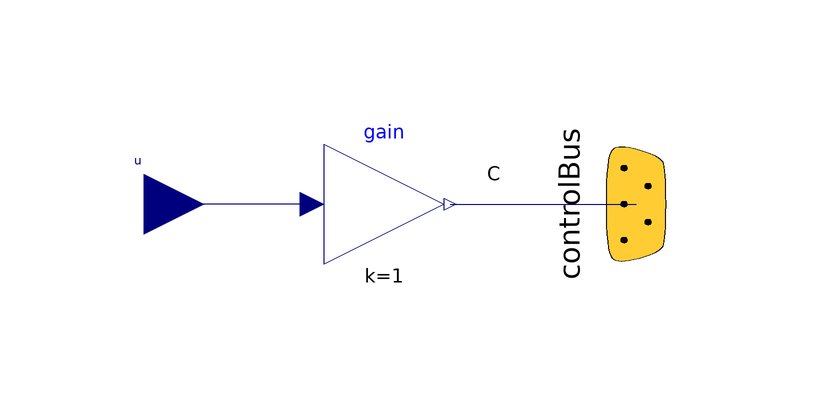

Above is the diagram view of the following Modelica model: its components placed by their Placement annotations and its connect equations drawn as lines.

model CIn "Adaptor for feeding the capacity of the battery to the ControlBus"
        extends Icons.AdaptorIn;
        ElectricalEnergyStorage.Interfaces.ControlBus.Bus controlBus
          "This bus contains the voltage, the current and the temperature of the cell"
          annotation (Placement(transformation(
              origin={42,0},
              extent={{-20,20},{20,-20}},
              rotation=270)));
      protected
        Modelica.Blocks.Math.Gain gain annotation(Placement(transformation(origin = {0, 0}, extent = {{10, 10}, {-10, -10}}, rotation = 180)));
      public
        Modelica.Blocks.Interfaces.RealInput u "Input signal connector" annotation(Placement(transformation(extent = {{-50, -10}, {-30, 10}})));
      equation
        connect(gain.u, u) annotation(Line(points = {{-12, 0}, {-40, 0}}, color = {0, 0, 127}, smooth = Smooth.None));
        connect(gain.y, controlBus.C) annotation(Line(points = {{11, 0}, {42, 0}}, color = {0, 0, 127}, smooth = Smooth.None), Text(string = "%second", index = 1, extent = {{6, 3}, {6, 3}}));
        annotation(Diagram(graphics));
      end CIn;